The GitHub repository Siva-0317/Dora contains a labelled image folder "plantvillage_masks" with 39 categories: apple apple scab, apple black rot, apple cedar apple rust, apple healthy, background without leaves, blueberry healthy, cherry powdery mildew, cherry healthy, corn cercospora leaf spot gray leaf spot, corn common rust, corn northern leaf blight, corn healthy, grape black rot, grape esca black measles, grape leaf blight (isariopsis leaf spot), grape healthy, orange huanglongbing citrus greening, peach bacterial spot, peach healthy, bell pepper bacterial spot, bell pepper healthy, potato early blight, potato late blight, potato healthy, raspberry healthy, soybean healthy, squash powdery mildew, strawberry leaf scorch, strawberry healthy, tomato bacterial spot, tomato early blight, tomato late blight, tomato leaf mold, tomato septoria leaf spot, tomato spider mites two spotted spider mite, tomato target spot, tomato yellow leaf curl virus, tomato mosaic virus, tomato healthy. Examples follow, each with its label.

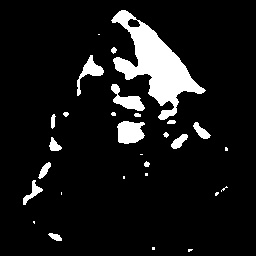
Label: tomato bacterial spot

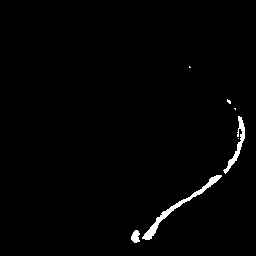
Label: soybean healthy

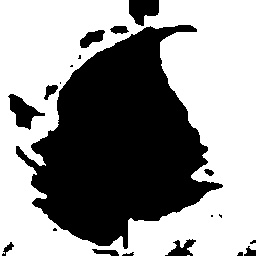
Label: tomato spider mites two spotted spider mite

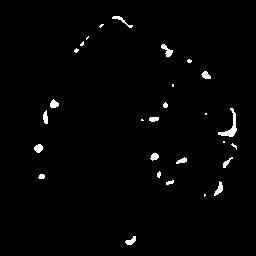
Label: tomato target spot

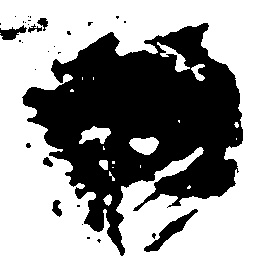
Label: bell pepper bacterial spot

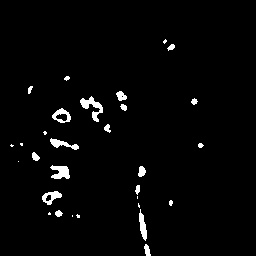
Label: grape esca black measles
